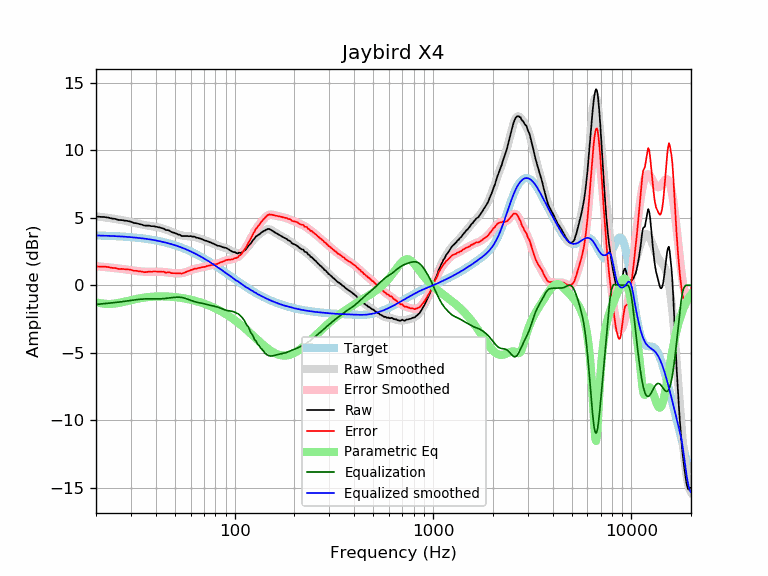

The data file committed next to this chart (first rows):
frequency, raw, error, smoothed, error_smoothed, equalization, parametric_eq, equalized_raw, equalized_smoothed, target
20, 5.10, 1.41, 5.12, 1.42, -1.42, -1.25, 3.68, 3.70, 3.70
21, 5.07, 1.39, 5.08, 1.39, -1.39, -1.32, 3.68, 3.69, 3.69
22, 5.06, 1.38, 5.04, 1.36, -1.36, -1.37, 3.70, 3.68, 3.68
23, 5.02, 1.36, 5.00, 1.33, -1.33, -1.38, 3.69, 3.67, 3.67
24, 4.95, 1.30, 4.96, 1.30, -1.30, -1.38, 3.65, 3.66, 3.66
25, 4.92, 1.28, 4.92, 1.27, -1.27, -1.35, 3.65, 3.65, 3.65
26, 4.84, 1.21, 4.88, 1.24, -1.24, -1.31, 3.60, 3.63, 3.63
27, 4.83, 1.22, 4.83, 1.22, -1.22, -1.26, 3.62, 3.62, 3.62
28, 4.79, 1.19, 4.79, 1.18, -1.18, -1.21, 3.61, 3.60, 3.60
29, 4.76, 1.18, 4.74, 1.15, -1.15, -1.15, 3.61, 3.59, 3.59
30, 4.71, 1.15, 4.69, 1.12, -1.12, -1.10, 3.59, 3.57, 3.57
31, 4.62, 1.07, 4.64, 1.09, -1.09, -1.05, 3.53, 3.55, 3.55
32, 4.60, 1.07, 4.59, 1.07, -1.07, -1.01, 3.54, 3.53, 3.53
33, 4.54, 1.04, 4.55, 1.04, -1.04, -0.97, 3.50, 3.51, 3.51
34, 4.50, 1.02, 4.51, 1.02, -1.02, -0.94, 3.48, 3.49, 3.49
35, 4.43, 0.97, 4.47, 1.01, -1.01, -0.91, 3.42, 3.46, 3.46
36, 4.42, 0.99, 4.44, 1.00, -1.00, -0.89, 3.42, 3.44, 3.44
37, 4.42, 1.01, 4.42, 1.00, -1.00, -0.87, 3.42, 3.41, 3.41
38, 4.38, 1.00, 4.39, 1.00, -1.00, -0.85, 3.38, 3.39, 3.39
39, 4.38, 1.03, 4.37, 1.01, -1.01, -0.84, 3.38, 3.36, 3.36
40, 4.35, 1.03, 4.34, 1.01, -1.01, -0.83, 3.34, 3.33, 3.33
41, 4.31, 1.02, 4.31, 1.01, -1.01, -0.82, 3.30, 3.30, 3.30
42, 4.28, 1.02, 4.27, 1.01, -1.01, -0.82, 3.28, 3.27, 3.27
43, 4.23, 1.00, 4.23, 1.00, -1.00, -0.82, 3.24, 3.23, 3.23
44, 4.20, 1.00, 4.18, 0.99, -0.99, -0.82, 3.22, 3.20, 3.20
45, 4.09, 0.93, 4.13, 0.97, -0.97, -0.83, 3.12, 3.16, 3.16
46, 4.09, 0.97, 4.08, 0.95, -0.95, -0.83, 3.14, 3.13, 3.13
47, 4.04, 0.95, 4.03, 0.94, -0.94, -0.84, 3.11, 3.09, 3.09
48, 3.95, 0.90, 3.97, 0.92, -0.92, -0.85, 3.04, 3.05, 3.05
49, 3.91, 0.90, 3.92, 0.90, -0.90, -0.86, 3.01, 3.01, 3.01
50, 3.87, 0.90, 3.86, 0.89, -0.89, -0.87, 2.98, 2.97, 2.97
51, 3.82, 0.89, 3.81, 0.88, -0.88, -0.89, 2.94, 2.93, 2.93
52, 3.76, 0.88, 3.77, 0.88, -0.88, -0.90, 2.88, 2.89, 2.89
53, 3.74, 0.90, 3.73, 0.89, -0.89, -0.92, 2.86, 2.84, 2.84
54, 3.65, 0.86, 3.70, 0.90, -0.90, -0.94, 2.75, 2.80, 2.80
55, 3.65, 0.90, 3.68, 0.92, -0.92, -0.96, 2.73, 2.75, 2.75
56, 3.65, 0.95, 3.66, 0.95, -0.95, -0.98, 2.70, 2.71, 2.71
57, 3.65, 0.99, 3.65, 0.99, -0.99, -1.00, 2.66, 2.66, 2.66
58, 3.65, 1.04, 3.64, 1.03, -1.03, -1.02, 2.62, 2.61, 2.61
59, 3.63, 1.07, 3.64, 1.07, -1.07, -1.04, 2.56, 2.56, 2.56
60, 3.65, 1.14, 3.63, 1.11, -1.11, -1.07, 2.54, 2.51, 2.51
61, 3.61, 1.15, 3.62, 1.15, -1.15, -1.09, 2.46, 2.46, 2.46
62, 3.61, 1.20, 3.60, 1.19, -1.19, -1.12, 2.43, 2.41, 2.41
63, 3.59, 1.23, 3.58, 1.22, -1.22, -1.15, 2.38, 2.36, 2.36
64, 3.53, 1.22, 3.55, 1.24, -1.24, -1.17, 2.29, 2.31, 2.31
65, 3.52, 1.27, 3.53, 1.27, -1.27, -1.20, 2.26, 2.26, 2.26
66, 3.49, 1.29, 3.49, 1.29, -1.29, -1.23, 2.21, 2.21, 2.21
67, 3.46, 1.31, 3.46, 1.31, -1.31, -1.26, 2.16, 2.15, 2.15
68, 3.43, 1.33, 3.43, 1.33, -1.33, -1.29, 2.11, 2.10, 2.10
69, 3.39, 1.35, 3.39, 1.35, -1.35, -1.32, 2.05, 2.05, 2.05
70, 3.35, 1.36, 3.36, 1.37, -1.37, -1.36, 1.99, 1.99, 1.99
71, 3.30, 1.37, 3.33, 1.39, -1.39, -1.39, 1.92, 1.94, 1.94
72, 3.30, 1.42, 3.29, 1.41, -1.41, -1.42, 1.89, 1.88, 1.88
73, 3.26, 1.43, 3.26, 1.43, -1.43, -1.46, 1.83, 1.83, 1.83
74, 3.23, 1.46, 3.23, 1.45, -1.45, -1.49, 1.78, 1.78, 1.78
75, 3.19, 1.47, 3.19, 1.47, -1.47, -1.53, 1.72, 1.72, 1.72
76, 3.16, 1.50, 3.16, 1.49, -1.49, -1.56, 1.67, 1.67, 1.67
77, 3.12, 1.51, 3.12, 1.51, -1.51, -1.60, 1.61, 1.61, 1.61
78, 3.09, 1.54, 3.09, 1.53, -1.53, -1.64, 1.57, 1.56, 1.56
79, 3.05, 1.55, 3.05, 1.55, -1.55, -1.67, 1.51, 1.50, 1.50
... 553 more rows
